Dataset: archive (GitHub, 03SamuelTarazona/ProyectoPGC-9Semestre). Classes: bacterial spot, early blight, late blight, leaf mold, septoria leaf spot, spider mites two-spotted spider mite, target spot, tomato yellow leaf curl virus, tomato mosaic virus, healthy, powdery mildew.

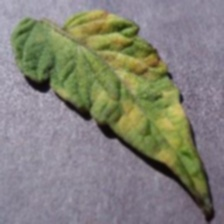
Label: leaf mold

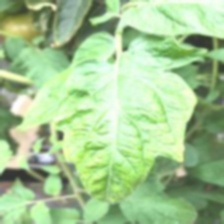
Label: healthy

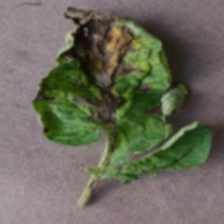
Label: early blight

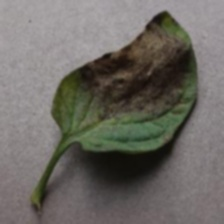
Label: late blight

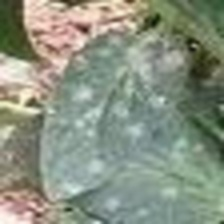
Label: powdery mildew

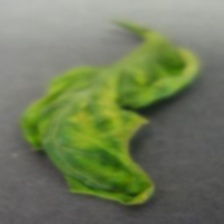
Label: tomato yellow leaf curl virus
